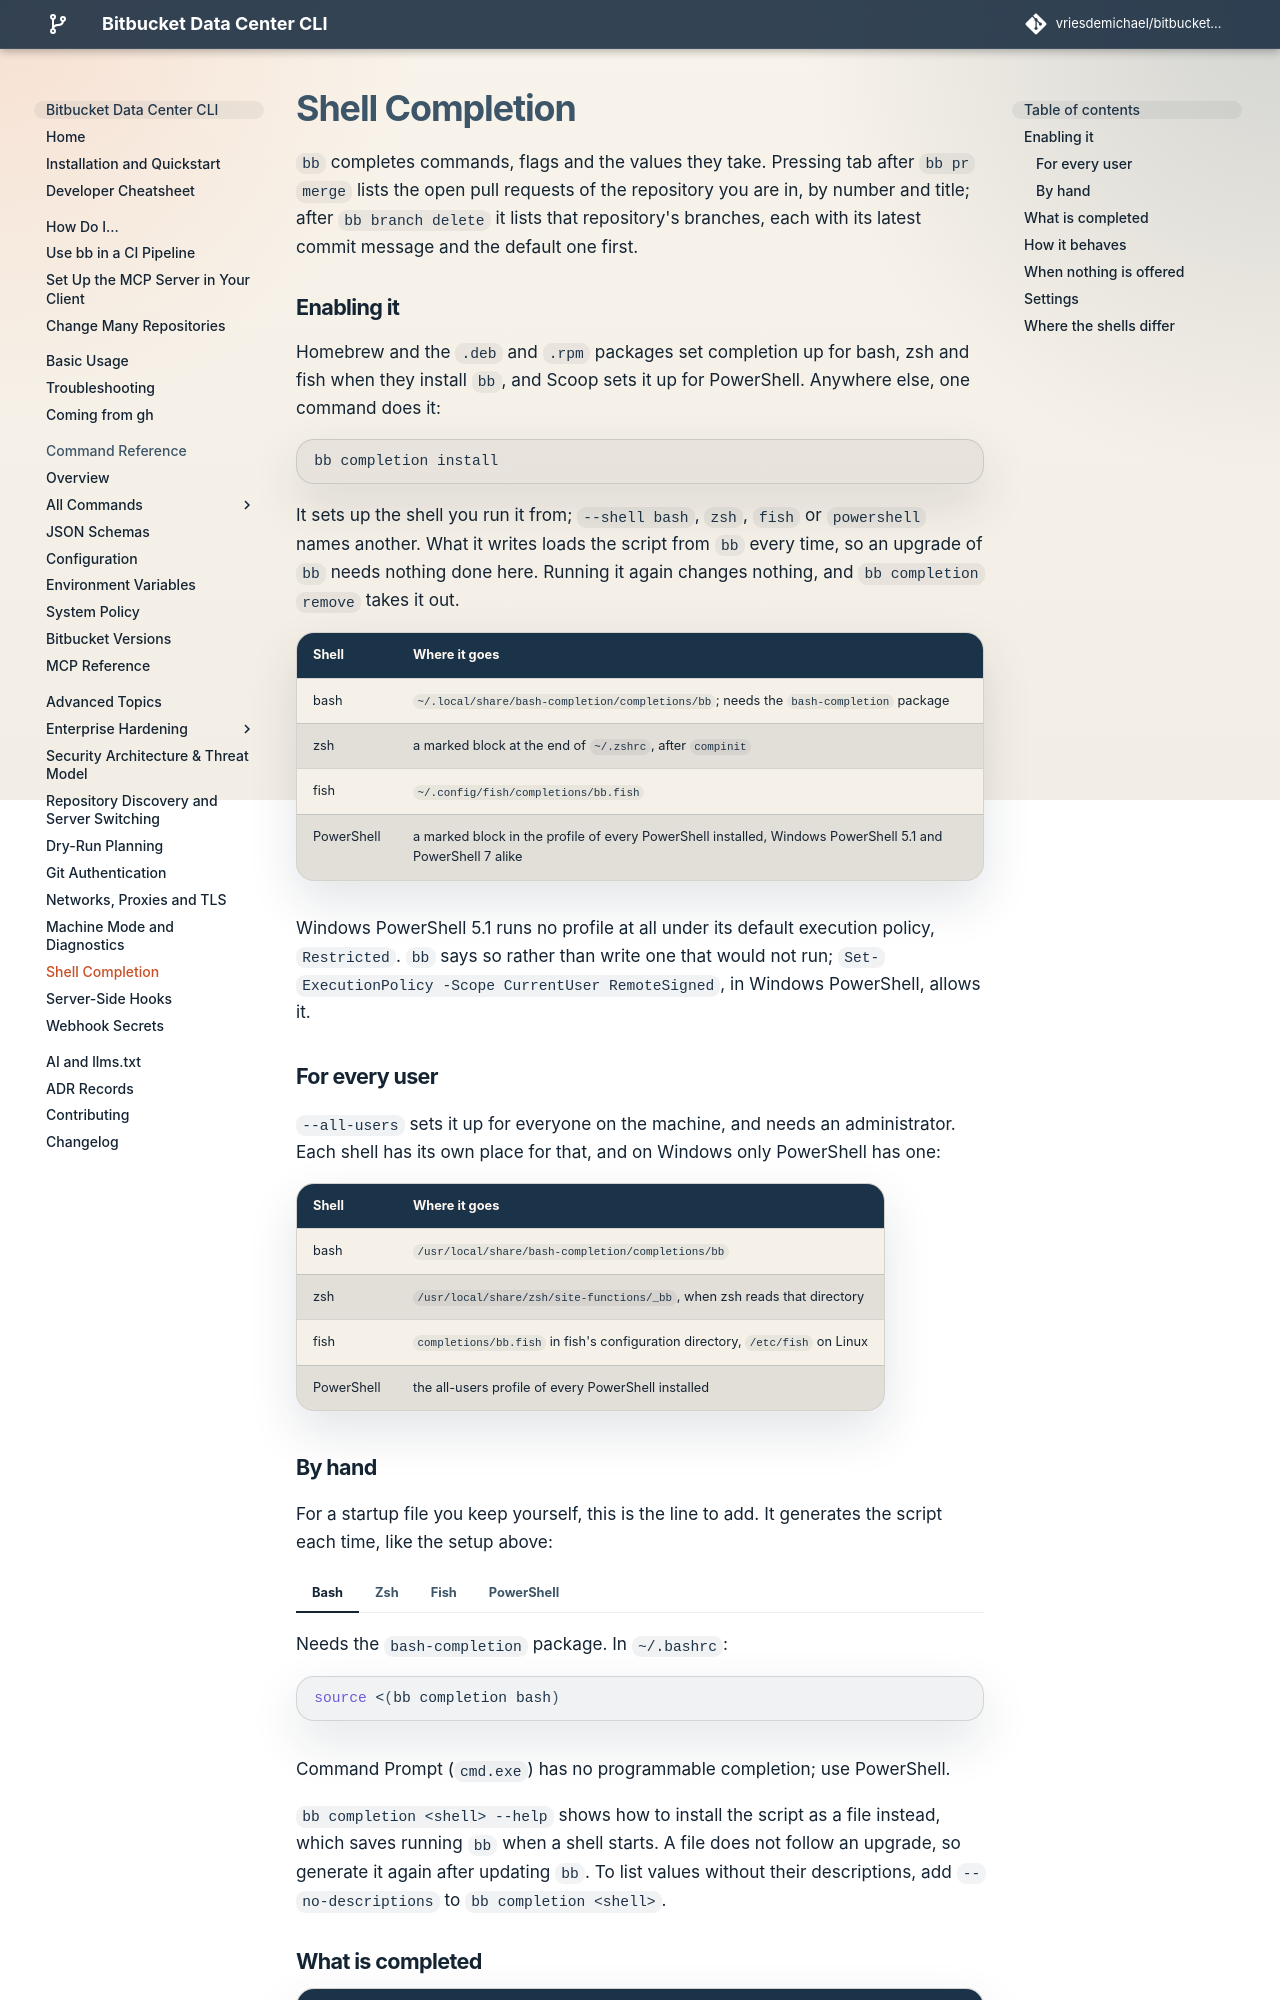

repository: vriesdemichael/bitbucket-data-center-cli · page: v6/advanced/shell-completion/index.html · generator: mkdocs

# Shell Completion

`bb` completes commands, flags and the values they take. Pressing tab after
`bb pr merge ` lists the open pull requests of the repository you are in, by
number and title; after `bb branch delete ` it lists that repository's
branches, each with its latest commit message and the default one first.

## Enabling it

Homebrew and the `.deb` and `.rpm` packages set completion up for bash, zsh and
fish when they install `bb`, and Scoop sets it up for PowerShell. Anywhere else,
one command does it:

```bash
bb completion install
```

It sets up the shell you run it from; `--shell bash`, `zsh`, `fish` or
`powershell` names another. What it writes loads the script from `bb` every
time, so an upgrade of `bb` needs nothing done here. Running it again changes
nothing, and `bb completion remove` takes it out.

| Shell | Where it goes |
|---|---|
| bash | `~/.local/share/bash-completion/completions/bb`; needs the `bash-completion` package |
| zsh | a marked block at the end of `~/.zshrc`, after `compinit` |
| fish | `~/.config/fish/completions/bb.fish` |
| PowerShell | a marked block in the profile of every PowerShell installed, Windows PowerShell 5.1 and PowerShell 7 alike |

Windows PowerShell 5.1 runs no profile at all under its default execution
policy, `Restricted`. `bb` says so rather than write one that would not run;
`Set-ExecutionPolicy -Scope CurrentUser RemoteSigned`, in Windows PowerShell,
allows it.

### For every user

`--all-users` sets it up for everyone on the machine, and needs an administrator.
Each shell has its own place for that, and on Windows only PowerShell has one:

| Shell | Where it goes |
|---|---|
| bash | `/usr/local/share/bash-completion/completions/bb` |
| zsh | `/usr/local/share/zsh/site-functions/_bb`, when zsh reads that directory |
| fish | `completions/bb.fish` in fish's configuration directory, `/etc/fish` on Linux |
| PowerShell | the all-users profile of every PowerShell installed |

### By hand

For a startup file you keep yourself, this is the line to add. It generates the
script each time, like the setup above:

=== "Bash"

    Needs the `bash-completion` package. In `~/.bashrc`:

    ```bash
    source <(bb completion bash)
    ```

=== "Zsh"

    In `~/.zshrc`, after `compinit` has run:

    ```zsh
    source <(bb completion zsh)
    ```

=== "Fish"

    In `~/.config/fish/config.fish`:

    ```fish
    bb completion fish | source
    ```

=== "PowerShell"

    In your profile, the file `$PROFILE` names:

    ```powershell
    bb completion powershell | Out-String | Invoke-Expression
    ```

Command Prompt (`cmd.exe`) has no programmable completion; use PowerShell.

`bb completion <shell> --help` shows how to install the script as a file
instead, which saves running `bb` when a shell starts. A file does not follow an
upgrade, so generate it again after updating `bb`. To list values without their
descriptions, add `--no-descriptions` to `bb completion <shell>`.
